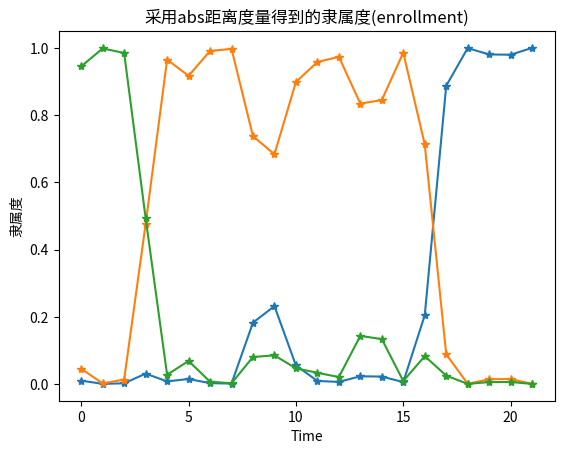

Python code for this plot:
import numpy as np
import matplotlib.pyplot as plt
import matplotlib as mpl
# mpl.rcParams['font.sans-serif'] = ['SimHei']  #
# 指定默认字体

def fcm(x, c=3, threshold=1e-5):

    n = len(x)
    m = 2  # 隶属度的幂, large m will increase the fuzziness of the function
    # generate c * n random numbers in the interval [0, 1] : fuzzy partition matrix U
    U = np.random.rand(c, n)
    # U 的每列 归一化 （和为1）
    col_sum = sum(U)
    U = U / col_sum
    # generate cluster center vector V
    V = np.zeros(c)
    Distance = np.zeros(shape=(c, n), dtype=float)
    newObj = np.inf  # 目标函数值初始化为无穷大
    cnt = 1
    maxCnt = 100
    while cnt < maxCnt:
        # Compute v_i (1 <= i <= c)（ 更新聚类中心）
        for i in range(c):
            top_sumV = 0  # 分子
            btm_sumV = 0  # 分母
            for j in range(n):
                top_sumV += np.power(U[i, j], m) * x[j]
                btm_sumV += np.power(U[i, j], m)
            V[i] = top_sumV / btm_sumV
        # compute all d_{ij}   （更新距离）
        for i in range(c):
            for j in range(n):
                Distance[i][j] = abs(V[i] - x[j])
        # update the fuzzy partition matrix U  （更新模糊矩阵）
        for i in range(c):
            for j in range(n):
                tempSum = 0
                for k in range(c):
                    tempSum += np.power(Distance[i, j] / Distance[k, j], 2 / (m - 1))
                U[i, j] = 1 / tempSum
        # 保留当前目标函数值，并计算新的目标函数值
        previousObj = newObj
        newObj = objFunc(Distance, U, m)
        # 判断是否收敛
        if abs(previousObj - newObj) < threshold:
            break
        # print("FCM 第 %d 次" % cnt)
        cnt += 1

    return U, V


    return  U, V

def objFunc(distance, U,  m=2):
    c, n= distance.shape
    J = 0   # 目标函数值:
    for i in range(c):
        for j in range(n):
            J += np.power(U[i, j], m) * distance[i, j]
    return J


if __name__ == '__main__':
    enrollment = [13055, 13563, 13867, 14696, 15460, 15311, 15603, 15861, 16807, 16919,
                  16388, 15433, 15497, 15145, 15163, 15984, 16859, 18150, 18970, 19328,
                  19337, 18876]
    time = list(range(1971, 1992 + 1))
    # 归一化 x
    raw_x = enrollment
    minV = min(raw_x)
    maxV = max(raw_x)
    interval = maxV - minV
    x = [(xi - minV) / interval for xi in raw_x]
    for i in x:
        print("%.3f" % i, end=', ')
    U, V = fcm(x)
    print(U)
    print(V)

    np.savetxt('U.txt', U, fmt='%.4f')
    plt.close()
    for i in range(len(U)):
        plt.plot(U[i, :], '-*')
    plt.xlabel('Time')
    plt.ylabel('隶属度')
    plt.title('采用abs距离度量得到的隶属度(enrollment)')
    plt.show()
    # plt.plot(time, enrollment, marker='o')
    # plt.title('Enrollment time series')
    # plt.xlabel('Year')
    # plt.ylabel('enrollment')
    # plt.show()
